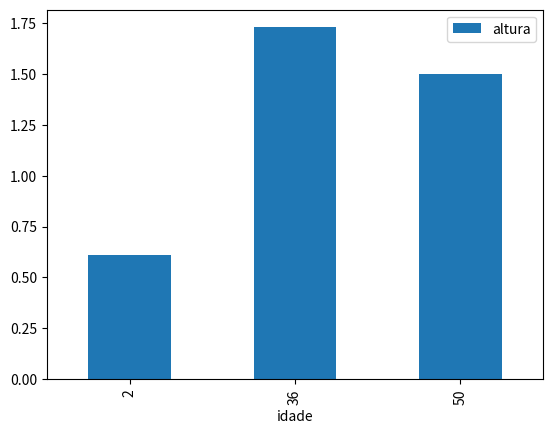

This chart was generated by the following Python code:
# VISUALIZAÇÃO DE DADOS

# Visualização com matplotlib
# Referências para estudo:
# ▸ https://matplotlib.org/stable/tutorials/introductory/usage.html#sphx-glr-tutorials-introductory-usage-py
# ▸ https://pandas.pydata.org/pandas-docs/stable/user_guide/visualization.html

# A biblioteca “tradicional” para confeccionar gráficos é a MatPlotLib.
# Pandas faz uso da MatPlotLib de maneira fácil.
# Para usar os plots do MatPlotLib, além de importar o Pandas no seu programa, faça:
# import pandas as pd
# import matplotlib.pyplot as plt

# Visualização de DataFrames com matplotlib
# Relembrando o DataFrame de pessoas:

import pandas as pd
import matplotlib.pyplot as plt

dados = {'nome': ["Ana", "Bob", "Cleo"],
 'idade': [50, 36, 2],
 'altura': [1.5, 1.73, .61]}
df = pd.DataFrame(dados, columns = ['nome', 'idade', 'altura'])

# Gerando gráficos:
#                                             # o 'plot' gera um objeto gráfico em memória
# df.plot(x='idade', y='altura', kind='bar') #'kind = 'bar'' = tipo de gráfico = barra
# plt.show() #'plt' vem da importação de matplotlib e 'show' é para mostrar o gráfico

# Organizar o eixo 'x' de forma ascendente, do menor para o maior:

sdf = df.sort_values('idade') #cria-se um novo dataframe, que é uma versão do original com os valores ordeados (sort_values) na coluna 'idade'
sdf.plot(x='idade', y='altura', kind='bar')
plt.show()

# ---------------------
# OUTROS TIPOS DE GRÁFICOS

# Top 5 (five):

#       MUNICÍPIO       CASOS       ÓBITOS POR COVID-19
# 20    Curitiba        245996          8163
# 305   Londrina        144141          2397
# 262   Maringá         115613          1735
# 44    Ponta Grossa    80137           1471
# 143   Cascavel        75249           1207

# forma mais simples:
# top5.plot(kind='bar') 'top5' = nome do dataframe, 'kind=bar' = tipo de gráfico, barra
# plt.show()

# ------
# rotular o eixo x de acordo com a coluna “MUNICÍPIOS”:
# top5.plot(kind='barh', x='MUNICÍPIO', y=['CASOS', 'ÓBITOS POR COVID-19'])
# plt.show()
            # barh = barra horizontal

# ------
# E se quisermos ver as barras acumuladas?
# ax = top5.plot(kind='bar', x='MUNICÍPIO', y='CASOS')
#     # variavel 'ax' recebe o daraframe 'top5', criado com 'plot', tipo barra e recebe municipios e casos

# top5.plot(kind='bar',
#     x='MUNICÍPIO',
#     y='ÓBITOS POR COVID-19',  # eixo y agora é obitos
#     ax=ax,   # usa-se como eixo de pilotagem o primero 'ax', mencionado no começo
#     color='red') # cor das barras
# plt.show()





